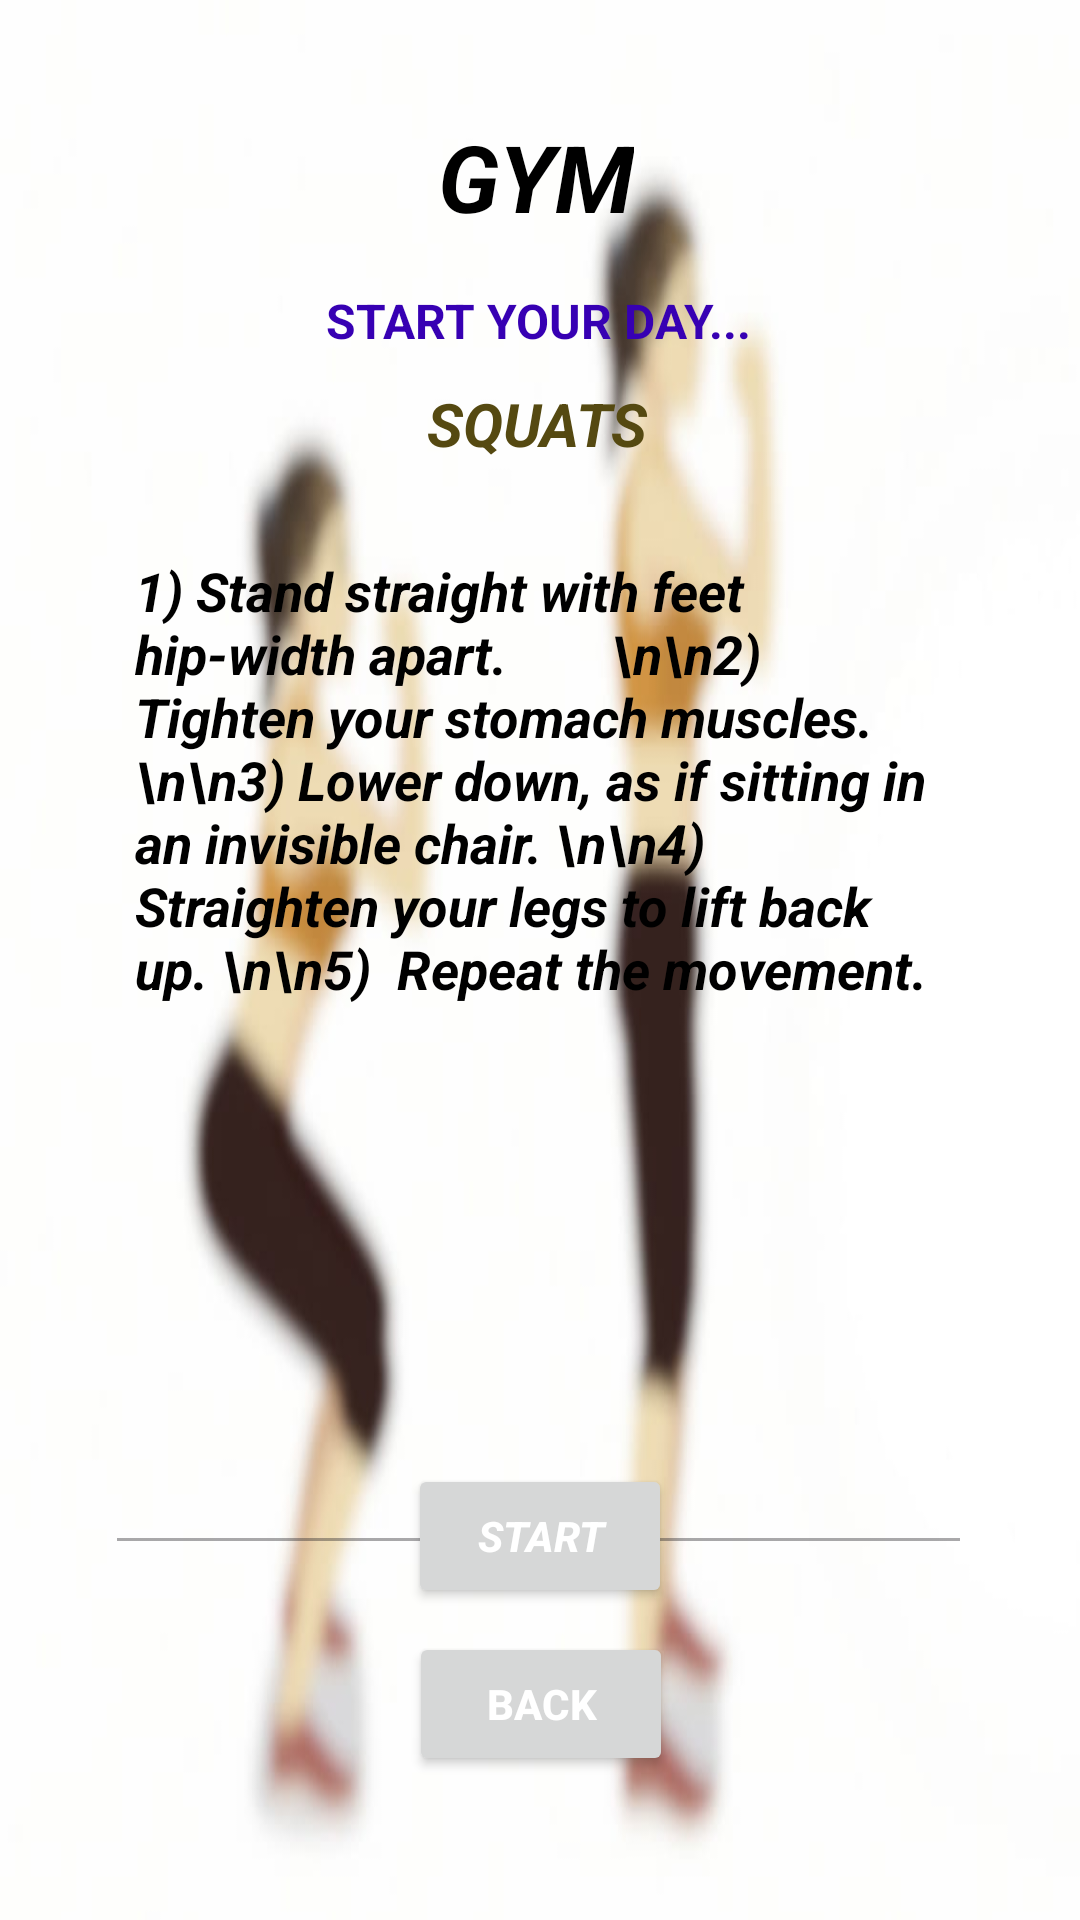

Produce the Android XML layout that renders to this screen, including the resource entries it uses.
<!-- AndroidManifest.xml: application theme Theme.Simplyhealthy -->
<!-- res/layout/activity_squats.xml -->
<?xml version="1.0" encoding="utf-8"?>
<androidx.constraintlayout.widget.ConstraintLayout xmlns:android="http://schemas.android.com/apk/res/android"
    xmlns:app="http://schemas.android.com/apk/res-auto"
    xmlns:tools="http://schemas.android.com/tools"
    android:layout_width="match_parent"
    android:layout_height="match_parent"
    android:background="@drawable/squats6"
    tools:context=".SquatsActivity">

    <TextView
        android:id="@+id/textViewDDName"
        android:layout_width="wrap_content"
        android:layout_height="wrap_content"
        android:editable="false"
        android:minHeight="48dp"
        android:text="GYM"
        android:textColor="@android:color/black"
        android:textSize="31sp"
        android:textStyle="bold|italic"
        app:layout_constraintBottom_toBottomOf="parent"
        app:layout_constraintEnd_toEndOf="parent"
        app:layout_constraintHorizontal_bias="0.495"
        app:layout_constraintStart_toStartOf="parent"
        app:layout_constraintTop_toTopOf="parent"
        app:layout_constraintVertical_bias="0.064" />

    <TextView
        android:id="@+id/textViewTitle"
        android:layout_width="wrap_content"
        android:layout_height="wrap_content"
        android:text="START YOUR DAY..."
        android:textColor="@color/design_default_color_primary_variant"
        android:textSize="16sp"
        android:textStyle="bold"
        app:layout_constraintBottom_toBottomOf="parent"
        app:layout_constraintEnd_toEndOf="parent"
        app:layout_constraintHorizontal_bias="0.497"
        app:layout_constraintStart_toStartOf="parent"
        app:layout_constraintTop_toBottomOf="@+id/textViewDDName"
        app:layout_constraintVertical_bias="0.019" />

    <TextView
        android:id="@+id/textViewLDPackageName"
        android:layout_width="wrap_content"
        android:layout_height="wrap_content"
        android:text="SQUATS"
        android:textColor="@color/colorPrimaryDemo"
        android:textSize="20sp"
        android:textStyle="bold|italic"
        app:layout_constraintBottom_toBottomOf="parent"
        app:layout_constraintEnd_toEndOf="parent"
        app:layout_constraintHorizontal_bias="0.497"
        app:layout_constraintStart_toStartOf="parent"
        app:layout_constraintTop_toBottomOf="@+id/textViewDDName"
        app:layout_constraintVertical_bias="0.079" />


    <Button
        android:id="@+id/buttonLDAddToCart"
        android:layout_width="wrap_content"
        android:layout_height="wrap_content"
        android:layout_marginBottom="8dp"
        android:text="START"
        android:textColor="@color/white"
        android:textStyle="bold|italic"
        app:layout_constraintBottom_toTopOf="@+id/buttonLDBack"
        app:layout_constraintEnd_toEndOf="parent"
        app:layout_constraintStart_toStartOf="parent" />

    <Button
        android:id="@+id/buttonLDBack"
        android:layout_width="wrap_content"
        android:layout_height="wrap_content"
        android:layout_marginBottom="48dp"
        android:text="BACK"
        android:textColor="@color/white"
        android:textStyle="bold"
        app:layout_constraintBottom_toBottomOf="parent"
        app:layout_constraintEnd_toEndOf="parent"
        app:layout_constraintHorizontal_bias="0.501"
        app:layout_constraintStart_toStartOf="parent" />

    <EditText
        android:id="@+id/editTextLDTextMultiLine"
        android:layout_width="289dp"
        android:layout_height="347dp"
        android:layout_marginTop="20dp"

        android:ems="10"
        android:gravity="start|top"
        android:inputType="textMultiLine"
        android:padding="10dp"
        android:text="1) Stand straight with feet hip-width apart.
       \n\n2) Tighten your stomach muscles. \n\n3) Lower down, as if sitting in an invisible chair.
\n\n4) Straighten your legs to lift back up. \n\n5)  Repeat the movement. "
        android:textColor="@color/black"
        android:enabled="false"
        android:textStyle="bold|italic"
        android:editable="false"

        app:layout_constraintEnd_toEndOf="parent"
        app:layout_constraintHorizontal_bias="0.495"
        app:layout_constraintStart_toStartOf="parent"
        app:layout_constraintTop_toBottomOf="@+id/textViewLDPackageName"
        tools:ignore="Deprecated,MissingConstraints" />

</androidx.constraintlayout.widget.ConstraintLayout>
<!-- resources referenced by this layout -->
<resources>
  <color name="black">#FF000000</color>
  <color name="colorPrimaryDemo">#554911</color>
  <color name="white">#FFFFFFFF</color>
  <!-- drawable squats6: jpg bitmap (drawable, 21985 bytes) -->
  <style name="Theme.Simplyhealthy" parent="Base.Theme.Simplyhealthy" />
  <style name="Base.Theme.Simplyhealthy" parent="Theme.Material3.DayNight.NoActionBar">
          
          
      </style>
</resources>
